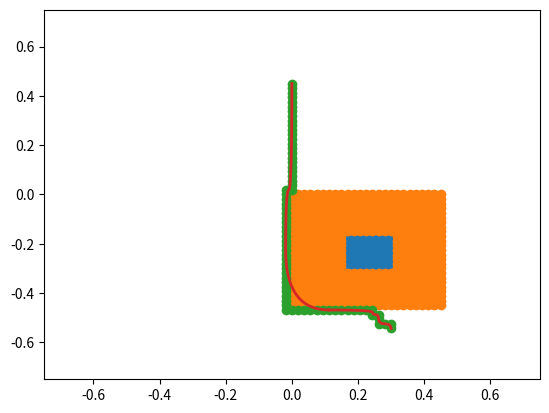

Write the Python code that produced this figure.
from __future__ import division
import numpy as np
import time

#=======
#general
#=======

def which_cell(x, resolution, size):
    return (int((0.75 - x[1]) * resolution / size), int((x[0] + 0.75) * resolution / size))

def coords(x, resolution, size):
    return (x[1] * size / resolution - 0.75, 0.75 - x[0] * size / resolution)

def neighbors2(a, resolution, board):
    ret = []
    for x,y in [(j,k) for j in range(-1, 2) for k in range(-1, 2) if j != 0 or k != 0]:
        if -1 < a[0] + x <= resolution and -1 < a[1] + y <= resolution and board[a[0]+x][a[1]+y] != 0:
            ret.append((x+a[0],y+a[1]))
    return ret

def neighbors(a, resolution, board):
    ret = []
    for x,y in [(j,k) for j in range(-1, 2) for k in range(-1, 2) if (j != 0 or k != 0) and j*k == 0]:
        if -1 < a[0] + x <= resolution and -1 < a[1] + y <= resolution and board[a[0]+x][a[1]+y] != 0:
            ret.append((x+a[0],y+a[1]))
    return ret

#======
#a_star
#======

def my_dist(a,b):
    return ((a[0] - b[0]) ** 2 + (a[1] - b[1]) ** 2) ** (1/2.)


def reconstruct_path(cameFrom, current):
    total_path = [current]
    keyset = set(cameFrom.keys())
    while current in keyset:
        current = cameFrom[current]
        total_path.append(current)
    total_path.reverse()
    return total_path

def A_Star(board, start, goal, h, resolution):
    inf = resolution ** 3
    openSet = set([start])
    closedSet = set()
    cameFrom = {}
    gScore = {}
    gScore[start] = 0
    fScore = {}
    fScore[start] = h(start, goal)
    while len(openSet) > 0:
        current = min(openSet, key = lambda a: fScore.get(a, resolution ** 3))
        if current == goal:
            return reconstruct_path(cameFrom, current)
        openSet.remove(current)
        closedSet.add(current)
        for neighbor in neighbors(current, resolution, board):
            if neighbor in closedSet:
                continue
            tentative_gScore = gScore.get(current, inf) + h(current, neighbor)
            if neighbor not in openSet:
                openSet.add(neighbor)
            if tentative_gScore < gScore.get(neighbor, inf):
                cameFrom[neighbor] = current
                gScore[neighbor] = tentative_gScore
                fScore[neighbor] = gScore.get(neighbor, inf) + h(neighbor, goal)
    return None

#=========
#smoothing
#=========

def interpolate(x, y, t):
    return ((float(y[0]) - x[0]) * t + x[0], (float(y[1]) - x[1]) * t + x[1])


def bezier(p, t):
    while True:
        if len(p) == 2:
            return interpolate(p[0], p[1], t)
        p1 = []
        for i,j in zip(p[:-1], p[1:]):
            p1.append(interpolate(i, j, t))
        p = p1


def bezier_curve(p, n):
    t = 1./n
    d = 0
    while d <= 1.001:
        yield bezier(p, d)
        d+=t

def bezier_curve2(p, n):
    s = p.pop(0)
    e = p.pop()
    c = []
    for i in range(len(p) - 1):
        c.append(((p[i][0] + p[i+1][0]) / 2, (p[i][1] + p[i+1][1]) / 2))
    p2 = []
    c1 = 0
    c2 = 0
    for i in range(len(p) + len(c)):
        if i % 2 == 0:
            p2.append(p[c1])
            c1 += 1
        else:
            p2.append(c[c2])
            c2 += 1
    p2 = [s] + p2 + [e]
    curve = []
    dall = 0
    for i in range(len(p2)-1):
        dall += ((p2[i][0] - p2[i+1][0]) ** 2 + (p2[i][1] - p2[i+1][1]) ** 2) ** (1/2.)
    for i in range(1, len(p2), 2):
        dc = ((p2[i][0] - p2[i+1][0]) ** 2 + (p2[i][1] - p2[i+1][1]) ** 2) ** (1/2.) + ((p2[i][0] - p2[i-1][0]) ** 2 + (p2[i][1] - p2[i-1][1]) ** 2) ** (1/2.)
        n2 = max(3, int(dc/dall*n))
        for j in bezier_curve(p2[i-1:i+2], n2):
            curve.append(j)
    return curve

def smoothen_curve(cur, smoothing_range, resolution, size):
    p = []
    pi = []
    curves = []
    curvesi = []
    num = int(smoothing_range * resolution / size)
    if num < 3:
        return cur
    for i in range(1, len(cur) - 1):
        p1 = cur[i-1]
        p2 = cur[i]
        p3 = cur[i+1]
        if abs(np.arctan2(p2[1] - p1[1], p2[0] - p1[0]) - np.arctan2(p3[1] - p2[1], p3[0] - p2[0])) > np.pi/8:
            p.append(p2)
            pi.append(i)
    escflag = True
    for i in range(len(p)):
        if escflag:
            curves.append([])
            curvesi.append([])
            if pi[i] - num < 0:
                curves[-1].append(cur[0])
                curvesi[-1].append(0)
            elif len(curves) > 1 and pi[i] - num <= curvesi[-2][-1]:
                curves[-1].append(cur[curvesi[-2][-1] + 1])
                curvesi[-1].append(curvesi[-2][-1] + 1)
            else:
                curves[-1].append(cur[pi[i] - num])
                curvesi[-1].append(pi[i] - num)
        else:
            escflag = True
        curves[-1].append(p[i])
        curvesi[-1].append(pi[i])
        if pi[i] + num > len(cur) and i == len(p) - 1:
            curves[-1].append(cur[-1])
            curvesi[-1].append(len(cur)-1)
        elif i == len(p) - 1:
            curves[-1].append(cur[pi[i] + num])
            curvesi[-1].append(pi[i] + num)
        elif pi[i] + num >= pi[i+1]:
            escflag = False
        elif pi[i] + num < len(cur):
            curves[-1].append(cur[pi[i] + num])
            curvesi[-1].append(pi[i] + num)
        else:
            escflag = False
    rest = [cur[:curvesi[0][0]]]
    resti = [(0, curvesi[0][0])]
    for i in range(len(curvesi)-1):
        rest.append(cur[curvesi[i][-1]+1:curvesi[i+1][0]])
        resti.append((curvesi[i][-1]+1,curvesi[i+1][0]))
    final_curve = []
    if curvesi[0][0] > 0:
        final_curve = rest.pop(0)
    for i in range(len(curves)):
        final_curve += bezier_curve2(curves[i], curvesi[i][-1] - curvesi[i][0] + 1)
        if curvesi[i][-1] < len(cur)-1:
            final_curve += rest.pop(0)
    if len(rest) > 0:
        final_curve += rest.pop(0)
    return final_curve
        

def find_curve(start, end, obstacles, resolution = 80, size = 1.5, safety_net = 0.15, smoothing = True, smoothing_range = 0.08, debugging = False, plot_ret = False):
    if debugging or plot_ret:
        if debugging:
            from matplotlib import pyplot as plt
        plotobstacles = []
        plotobstacles_safety = []
        
    board = [[1 for i in range(resolution+1)] for j in range(resolution+1)]
    obstacles = [((min(i,j) - safety_net, max(i,j) + safety_net), (max(k,l) + safety_net, min(k,l) - safety_net)) for (i,j), (k,l) in obstacles]

    for i in obstacles:
        for k in range(int((i[0][0] + 0.75) * resolution / size), int((i[0][1] + 0.75) * resolution / size) + 1):
            for j in range(int((0.75 - i[1][0]) * resolution / size), int((0.75 - i[1][1]) * resolution / size) + 1):
                board[j][k] = 0
                if debugging or plot_ret:
                    if int((i[0][0] + 0.75 + safety_net) * resolution / size) < k < int((i[0][1] + 0.75 - safety_net) * resolution / size) + 1 and int((0.75 - i[1][0] + safety_net) * resolution / size) < j < int((0.75 - i[1][1] - safety_net) * resolution / size) + 1:
                        plotobstacles.append((j,k))
                    else:
                        plotobstacles_safety.append((j,k))
            
    curve = A_Star(board, which_cell(start, resolution, size), which_cell(end, resolution, size), my_dist, resolution)
    cur = [coords(i, resolution, size) for i in curve]
    p = smoothen_curve(cur, smoothing_range, resolution, size)
    if debugging or plot_ret:
        obs = [coords(i, resolution, size) for i in plotobstacles]
        obs_safety = [coords(i, resolution, size) for i in plotobstacles_safety]
        if debugging:
            plt.plot([i[0] for i in obs], [i[1] for i in obs], 'o')
            plt.plot([i[0] for i in obs_safety], [i[1] for i in obs_safety], 'o')
            plt.plot([i[0] for i in cur], [i[1] for i in cur], 'o')
            plt.xlim(-size/2, size/2)
            plt.ylim(-size/2, size/2)
        
            plt.plot([i[0] for i in p], [i[1] for i in p], markersize = 3, linewidth = 2)
            plt.show()

    if plot_ret:
        return p, obs, obs_safety
    return p


if __name__ == "__main__":
    find_curve(start = (0, 0.45), end = (0.30, -0.55), obstacles = [((0.30, 0.15), (-0.30, -0.15))], smoothing_range = 0.8, debugging = True )
